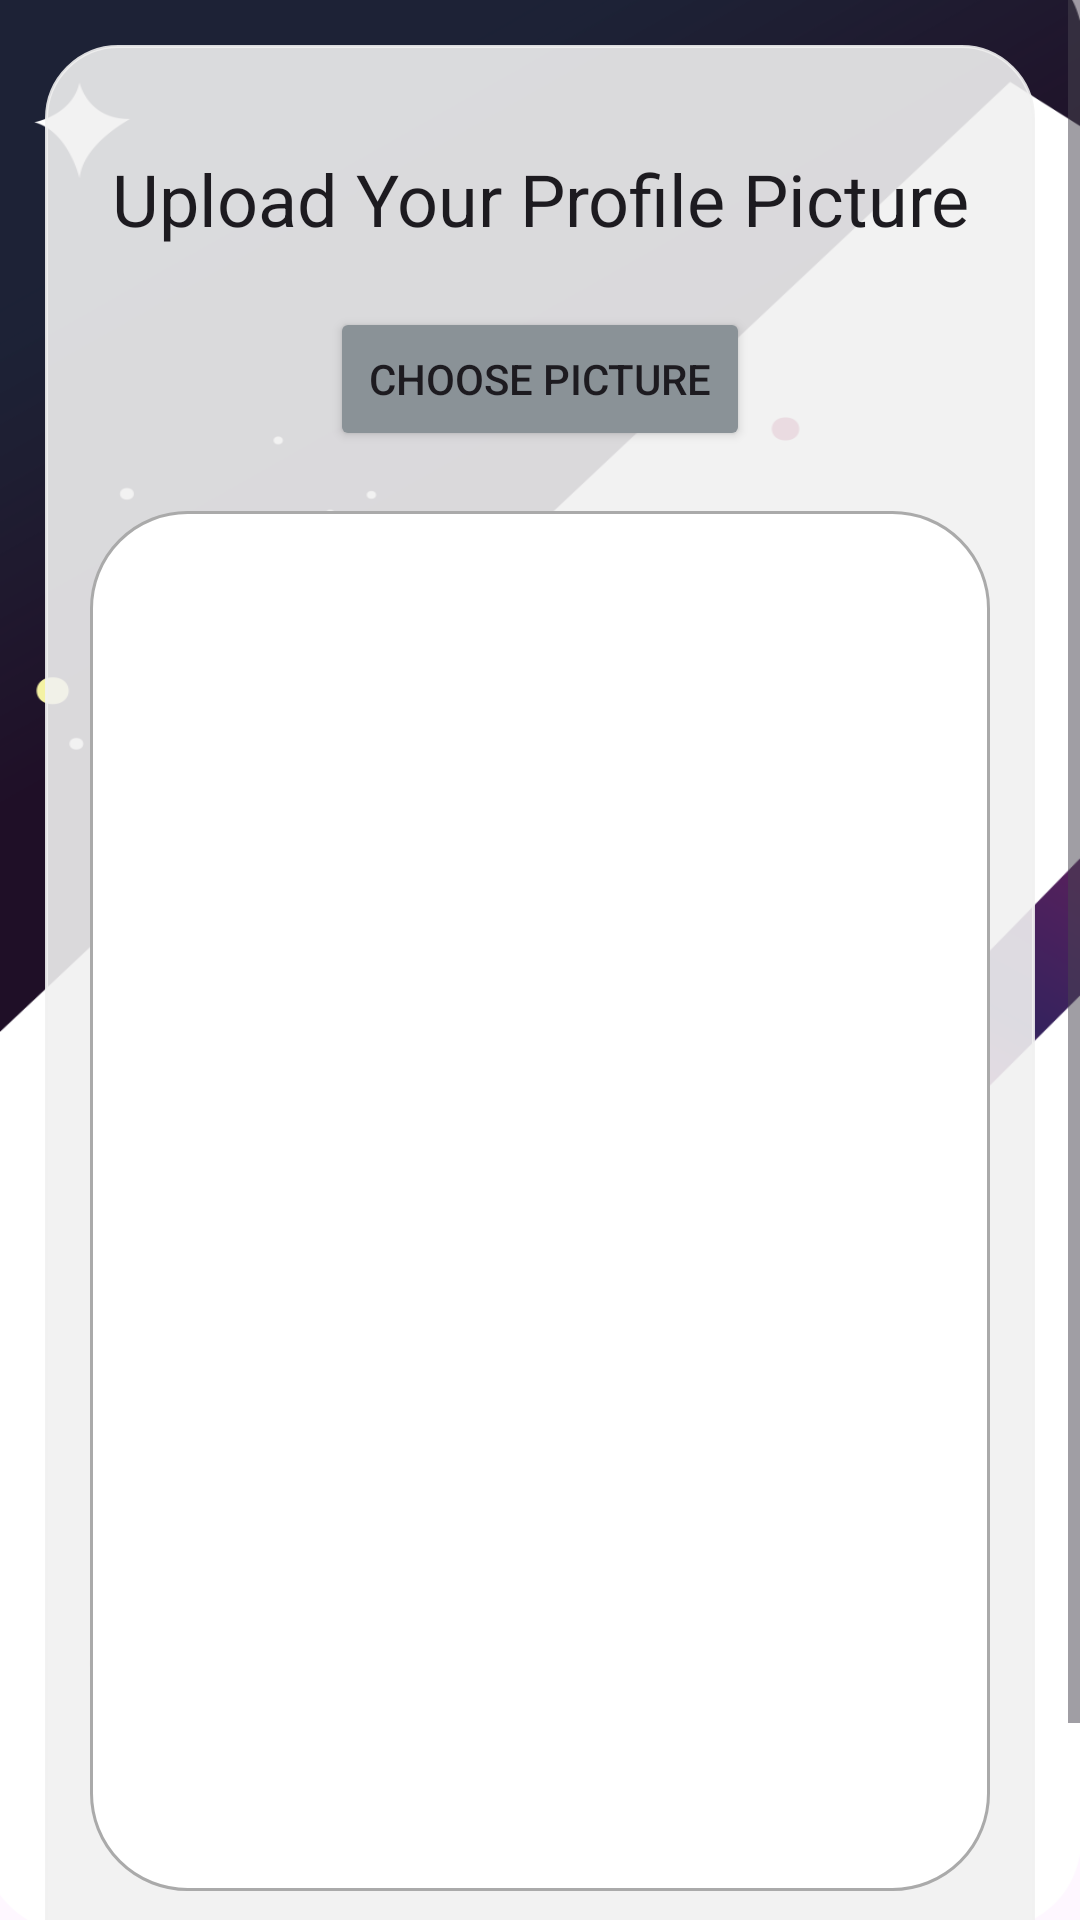

Here is an Android app screen rendered from its layout file. Give the layout XML and the strings, colors and styles it references.
<!-- AndroidManifest.xml: application theme Theme.GATEPASSAPP_QR -->
<!-- res/layout/activity_upload_profile_pic.xml -->
<?xml version="1.0" encoding="utf-8"?>
<ScrollView xmlns:android="http://schemas.android.com/apk/res/android"
    xmlns:app="http://schemas.android.com/apk/res-auto"
    xmlns:tools="http://schemas.android.com/tools"
    android:id="@+id/main"
    android:layout_width="match_parent"
    android:layout_height="match_parent"
    android:background="@drawable/bg"
    tools:context=".UploadProfilePicActivity">

    <RelativeLayout
        android:layout_width="match_parent"
        android:layout_height="wrap_content"
        android:padding="15dp"
        android:layout_margin="15dp"
        android:background="@drawable/rounded_corner"
        android:backgroundTint="#E4F1F1F1">

        <TextView
            android:id="@+id/textView_upload_pic_head"
            android:layout_width="match_parent"
            android:layout_height="wrap_content"
            android:text="Upload Your Profile Picture"
            android:layout_marginTop="20dp"
            android:textAlignment="center"
            android:textAppearance="@style/TextAppearance.AppCompat.Headline"
            />

        <Button
            android:id="@+id/upload_pic_choose_button"
            android:layout_width="match_parent"
            android:layout_height="wrap_content"
            android:layout_below="@id/textView_upload_pic_head"
            android:layout_marginTop="20dp"
            android:text="Choose Picture"
            android:layout_marginHorizontal="80dp"
            android:backgroundTint="@color/material_dynamic_neutral_variant60"/>

        <ImageView
            android:id="@+id/imageView_Profile_dp"
            android:layout_width="match_parent"
            android:layout_height="460dp"
            android:layout_below="@id/upload_pic_choose_button"
            android:layout_marginTop="20dp"
            android:background="@drawable/border"/>

        <Button
            android:id="@+id/upload_pic_upload_button"
            android:layout_width="match_parent"
            android:layout_height="wrap_content"
            android:layout_below="@id/imageView_Profile_dp"
            android:layout_marginTop="20dp"
            android:text="UPLOAD"
            android:layout_marginHorizontal="80dp"
            android:backgroundTint="@color/material_dynamic_neutral20"
            />

        <ProgressBar
            android:id="@+id/progressBar"
            android:layout_width="wrap_content"
            android:layout_height="wrap_content"
            style="?android:progressBarStyleLarge"
            android:layout_centerHorizontal="true"
            android:layout_centerVertical="true"
            android:elevation="10dp"
            android:visibility="gone"
            android:indeterminateTint="#333DFF"
            />

    </RelativeLayout>

</ScrollView>
<!-- resources referenced by this layout -->
<resources>
  <!-- drawable bg: png bitmap (drawable, 103082 bytes) -->
  <!-- drawable border (drawable) -->
  <?xml version="1.0" encoding="utf-8"?>
  <shape xmlns:android="http://schemas.android.com/apk/res/android">
      <solid android:color="#FFFFFF"/>
      <stroke android:width="1dp" android:color="#AAAAAA"/>
      <corners android:radius="32dp"/>
  </shape>
  <!-- drawable rounded_corner (drawable) -->
  <?xml version="1.0" encoding="utf-8"?>
  <shape xmlns:android="http://schemas.android.com/apk/res/android" android:shape="rectangle">
  
      <stroke android:width="1dp"  android:color="@color/white"/>
      <corners android:radius="24dp"/>
  
  </shape>
  <style name="Theme.GATEPASSAPP_QR" parent="Base.Theme.GATEPASSAPP_QR" />
  <color name="white">#FFFFFFFF</color>
  <style name="Base.Theme.GATEPASSAPP_QR" parent="Theme.Material3.DayNight">
          
          
      </style>
</resources>
